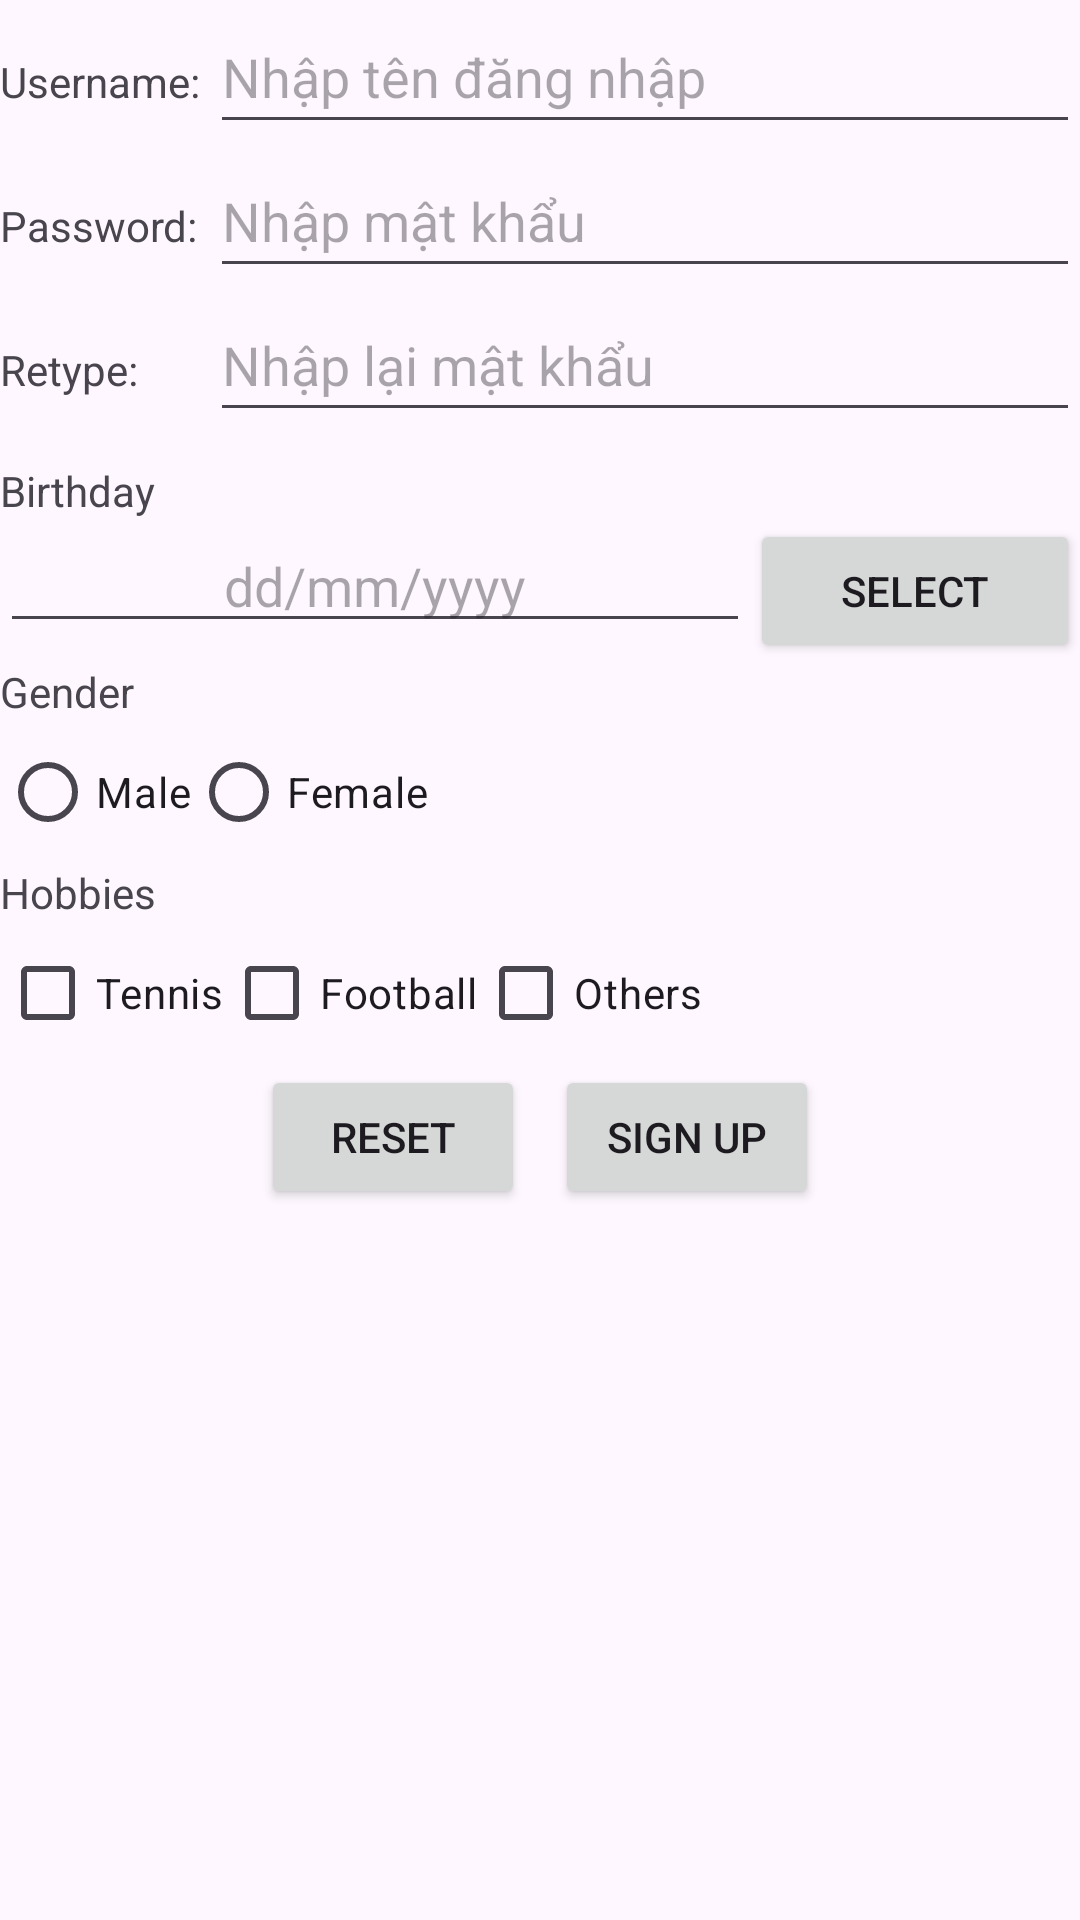

Layout XML and referenced resources for this Android screen:
<!-- AndroidManifest.xml: application theme Theme.Week3_class -->
<!-- res/layout/registerform.xml -->
<?xml version="1.0" encoding="utf-8"?>
<LinearLayout xmlns:android="http://schemas.android.com/apk/res/android"
    xmlns:app="http://schemas.android.com/apk/res-auto"
    xmlns:tools="http://schemas.android.com/tools"
    android:layout_width="match_parent"
    android:layout_height="match_parent"
    tools:context=".MainActivity"
    android:orientation="vertical">

    <LinearLayout
        android:layout_width="match_parent"
        android:layout_height="wrap_content"
        android:orientation="horizontal"
        >
        <TextView
            android:layout_width="wrap_content"
            android:layout_height="wrap_content"
            android:text="Username: "
            android:minWidth="70dp"
            />

        <EditText
            android:id="@+id/username"
            android:layout_width="match_parent"
            android:layout_height="48dp"
            android:hint="Nhập tên đăng nhập"

            />
    </LinearLayout>
    <LinearLayout
        android:layout_width="match_parent"
        android:layout_height="wrap_content"
        android:orientation="horizontal">
        <TextView
            android:layout_width="wrap_content"
            android:layout_height="wrap_content"
            android:text="Password: "
            android:minWidth="70dp"
            />

        <EditText
            android:id="@+id/password"
            android:layout_width="match_parent"
            android:layout_height="48dp"
            android:hint="Nhập mật khẩu"
            android:inputType="textPassword"/>
    </LinearLayout>
    <LinearLayout
        android:layout_width="match_parent"
        android:layout_height="wrap_content"
        android:orientation="horizontal"
        >
        <TextView
            android:layout_width="wrap_content"
            android:layout_height="wrap_content"
            android:text="Retype: "
            android:minWidth="70dp"
            />

        <EditText

            android:id="@+id/retype"
            android:layout_width="match_parent"
            android:layout_height="48dp"
            android:hint="Nhập lại mật khẩu"
            android:inputType="textPassword"/>
    </LinearLayout>

    <TextView
        android:layout_width="wrap_content"
        android:layout_height="wrap_content"
        android:text="Birthday"
        android:paddingTop="10dp"/>
    <RelativeLayout
        android:layout_width="match_parent"
        android:layout_height="wrap_content">
        <EditText
            android:id="@+id/birthday"
            android:layout_width="250dp"
            android:layout_height="wrap_content"
            android:hint="dd/mm/yyyy"
            android:gravity="center"/>
        <Button
            android:layout_width="150dp"
            android:layout_height="wrap_content"
            android:id="@+id/btnSelectDate"
            android:layout_toRightOf="@id/birthday"
            android:text="Select" />

    </RelativeLayout>


    <LinearLayout
        android:layout_width="match_parent"
        android:layout_height="wrap_content"
        android:orientation="vertical">
        <TextView
            android:layout_width="match_parent"
            android:layout_height="wrap_content"
            android:id="@+id/txt1"
            android:text="Gender">
        </TextView>
        <RadioGroup
            android:layout_width="wrap_content"
            android:layout_height="wrap_content"
            android:orientation="horizontal"
            android:id="@+id/gender">
            <RadioButton
                android:layout_width="wrap_content"
                android:layout_height="wrap_content"
                android:text="Male"></RadioButton>
            <RadioButton
                android:layout_width="wrap_content"
                android:layout_height="wrap_content"
                android:text="Female"></RadioButton>
        </RadioGroup>

    </LinearLayout>
    <LinearLayout
        android:layout_width="match_parent"
        android:layout_height="wrap_content"
        android:orientation="vertical">
        <TextView
            android:layout_width="match_parent"
            android:layout_height="wrap_content"
            android:id="@+id/txt2"
            android:text="Hobbies">
        </TextView>
        <LinearLayout
            android:layout_width="match_parent"
            android:layout_height="wrap_content"
            android:orientation="horizontal">
            <CheckBox
                android:id="@+id/tennis"
                android:tag="hobbies"
                android:layout_width="wrap_content"
                android:layout_height="wrap_content"
                android:text="Tennis"></CheckBox>
            <CheckBox
                android:id="@+id/football"
                android:tag="hobbies"

                android:layout_width="wrap_content"
                android:layout_height="wrap_content"
                android:text="Football"></CheckBox>
            <CheckBox
                android:id="@+id/others"
                android:tag="hobbies"

                android:layout_width="wrap_content"
                android:layout_height="wrap_content"
                android:text="Others"></CheckBox>
        </LinearLayout>

    </LinearLayout>

    <LinearLayout
        android:layout_width="wrap_content"
        android:layout_height="wrap_content"
        android:orientation="horizontal"
        android:layout_gravity="center">
        <Button
            android:id="@+id/btnReset"
            android:layout_width="wrap_content"
            android:layout_height="wrap_content"
            android:text="Reset"
            android:layout_marginRight="10dp"
            />
        <Button
            android:id="@+id/btnSignUp"
            android:layout_width="wrap_content"
            android:layout_height="wrap_content"
            android:text="Sign up"
            />

    </LinearLayout>
</LinearLayout>
<!-- resources referenced by this layout -->
<resources>
  <style name="Theme.Week3_class" parent="Base.Theme.Week3_class" />
  <style name="Base.Theme.Week3_class" parent="Theme.Material3.DayNight.NoActionBar">
          
          
      </style>
</resources>
